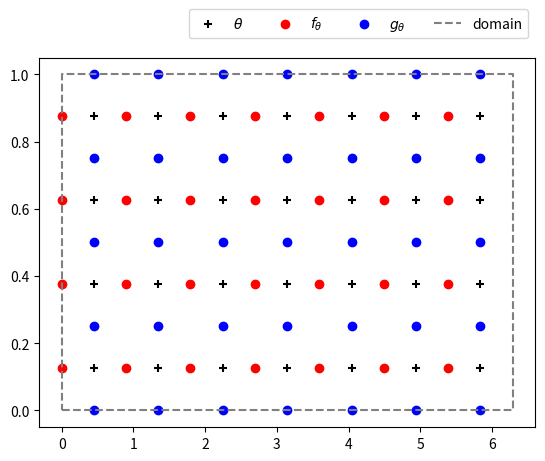

Write the Python code that produced this figure.
import numpy as np
import matplotlib.pyplot as plt

def INIT_GRID(M, N):
    x_cent = np.empty(shape = (M, N)); y_cent = np.empty(shape = (M, N))
    x_left = np.empty(shape = (M, N)); y_left = np.empty(shape = (M, N))
    for i in range(0, M):
        for j in range(0, N):
            x_cent[i, j] = (i + 1/2)*dx
            x_left[i, j] = i*dx
            
            y_cent[i, j] = (j + 1/2)*dy
            y_left[i, j] = (j + 1/2)*dy
    
    x_bott = np.empty(shape = (M, N+1)); y_bott = np.empty(shape = (M, N+1))
    for i in range(0, M):
        for j in range(0, N+1):
            x_bott[i, j] = (i + 1/2)*dx
            y_bott[i, j] = j*dy
        
    x_gu = np.empty(shape = (M, N+1)); y_gu = np.empty(shape = (M, N+1))
    for i in range(0, M):
        for j in range(0, N+1):
            x_gu[i, j] = i*dx
            y_gu[i, j] = j*dy
    
    x_gv = np.empty(shape = (M, N+2)); y_gv = np.empty(shape = (M, N+2))
    for i in range(0, M):
        for j in range(0, N+2):
            x_gv[i, j] = (i + 1/2)*dx
            y_gv[i, j] = (j - 1/2)*dy

    return x_cent, y_cent, x_left, y_left, x_bott, y_bott, x_gu, y_gu, x_gv, y_gv

if __name__ == '__main__':
    M, N, L = 7, 4, 2*np.pi
    dx, dy = L/M, 1/N
    x_cent, y_cent, x_left, y_left, x_bott, y_bott, x_gu, y_gu, x_gv, y_gv = INIT_GRID(M, N)

    # plt.scatter(x_cent, y_cent, color = 'black', marker = '+', label = r"$p, \nabla \cdot \vec{u}$")
    # plt.scatter(x_left, y_left, color = 'red', marker = 'o', label = r"$u, \frac{dp}{dx}$")
    # plt.scatter(x_bott, y_bott, color = 'blue', marker = 'x', label = r"$v, \frac{dp}{dy}$")
    # plt.plot(
    #     np.array([0, L, L, 0, 0]),
    #     np.array([0, 0, 1, 1, 0]),
    #     linestyle = 'dashed', color = 'grey',
    #     label = 'domain'
    # )
    # plt.legend(bbox_to_anchor = (1, 1.15), ncols = 4)
    # plt.show()

    # plt.scatter(x_left, y_left, color = 'black', marker = '+', label = r"$u$")
    # plt.scatter(x_cent, y_cent, color = 'red', marker = 'o', label = r"$f_u$")
    # plt.scatter(x_gu, y_gu, color = 'blue', marker = 'o', label = r"$g_u$")
    # plt.plot(
    #     np.array([0, L, L, 0, 0]),
    #     np.array([0, 0, 1, 1, 0]),
    #     linestyle = 'dashed', color = 'grey',
    #     label = 'domain'
    # )
    # plt.legend(bbox_to_anchor = (1, 1.15), ncols = 4)
    # plt.savefig("u_locs.png", dpi = 200)

    # plt.scatter(x_bott, y_bott, color = 'black', marker = '+', label = r"$v$")
    # plt.scatter(x_gu, y_gu, color = 'red', marker = 'o', label = r"$f_v$")
    # plt.scatter(x_gv, y_gv, color =  'blue', marker = 'o', label = r"$g_v$")
    # plt.plot(
    #     np.array([0, L, L, 0, 0]),
    #     np.array([0, 0, 1, 1, 0]),
    #     linestyle = 'dashed', color = 'grey',
    #     label = 'domain'
    # )
    # plt.legend(bbox_to_anchor = (1, 1.15), ncols = 4)
    # plt.savefig("v_locs.png", dpi = 200)

    plt.scatter(x_cent, y_cent, color = 'black', marker = '+', label = r"$\theta$")
    plt.scatter(x_left, y_left, color = 'red', marker = 'o', label = r"$f_\theta$")
    plt.scatter(x_bott, y_bott, color = 'blue', marker = 'o', label = r"$g_\theta$")
    plt.plot(
        np.array([0, L, L, 0, 0]),
        np.array([0, 0, 1, 1, 0]),
        linestyle = 'dashed', color = 'grey',
        label = 'domain'
    )
    plt.legend(bbox_to_anchor = (1, 1.15), ncols = 4)
    plt.savefig("θ_locs.png", dpi = 200)

